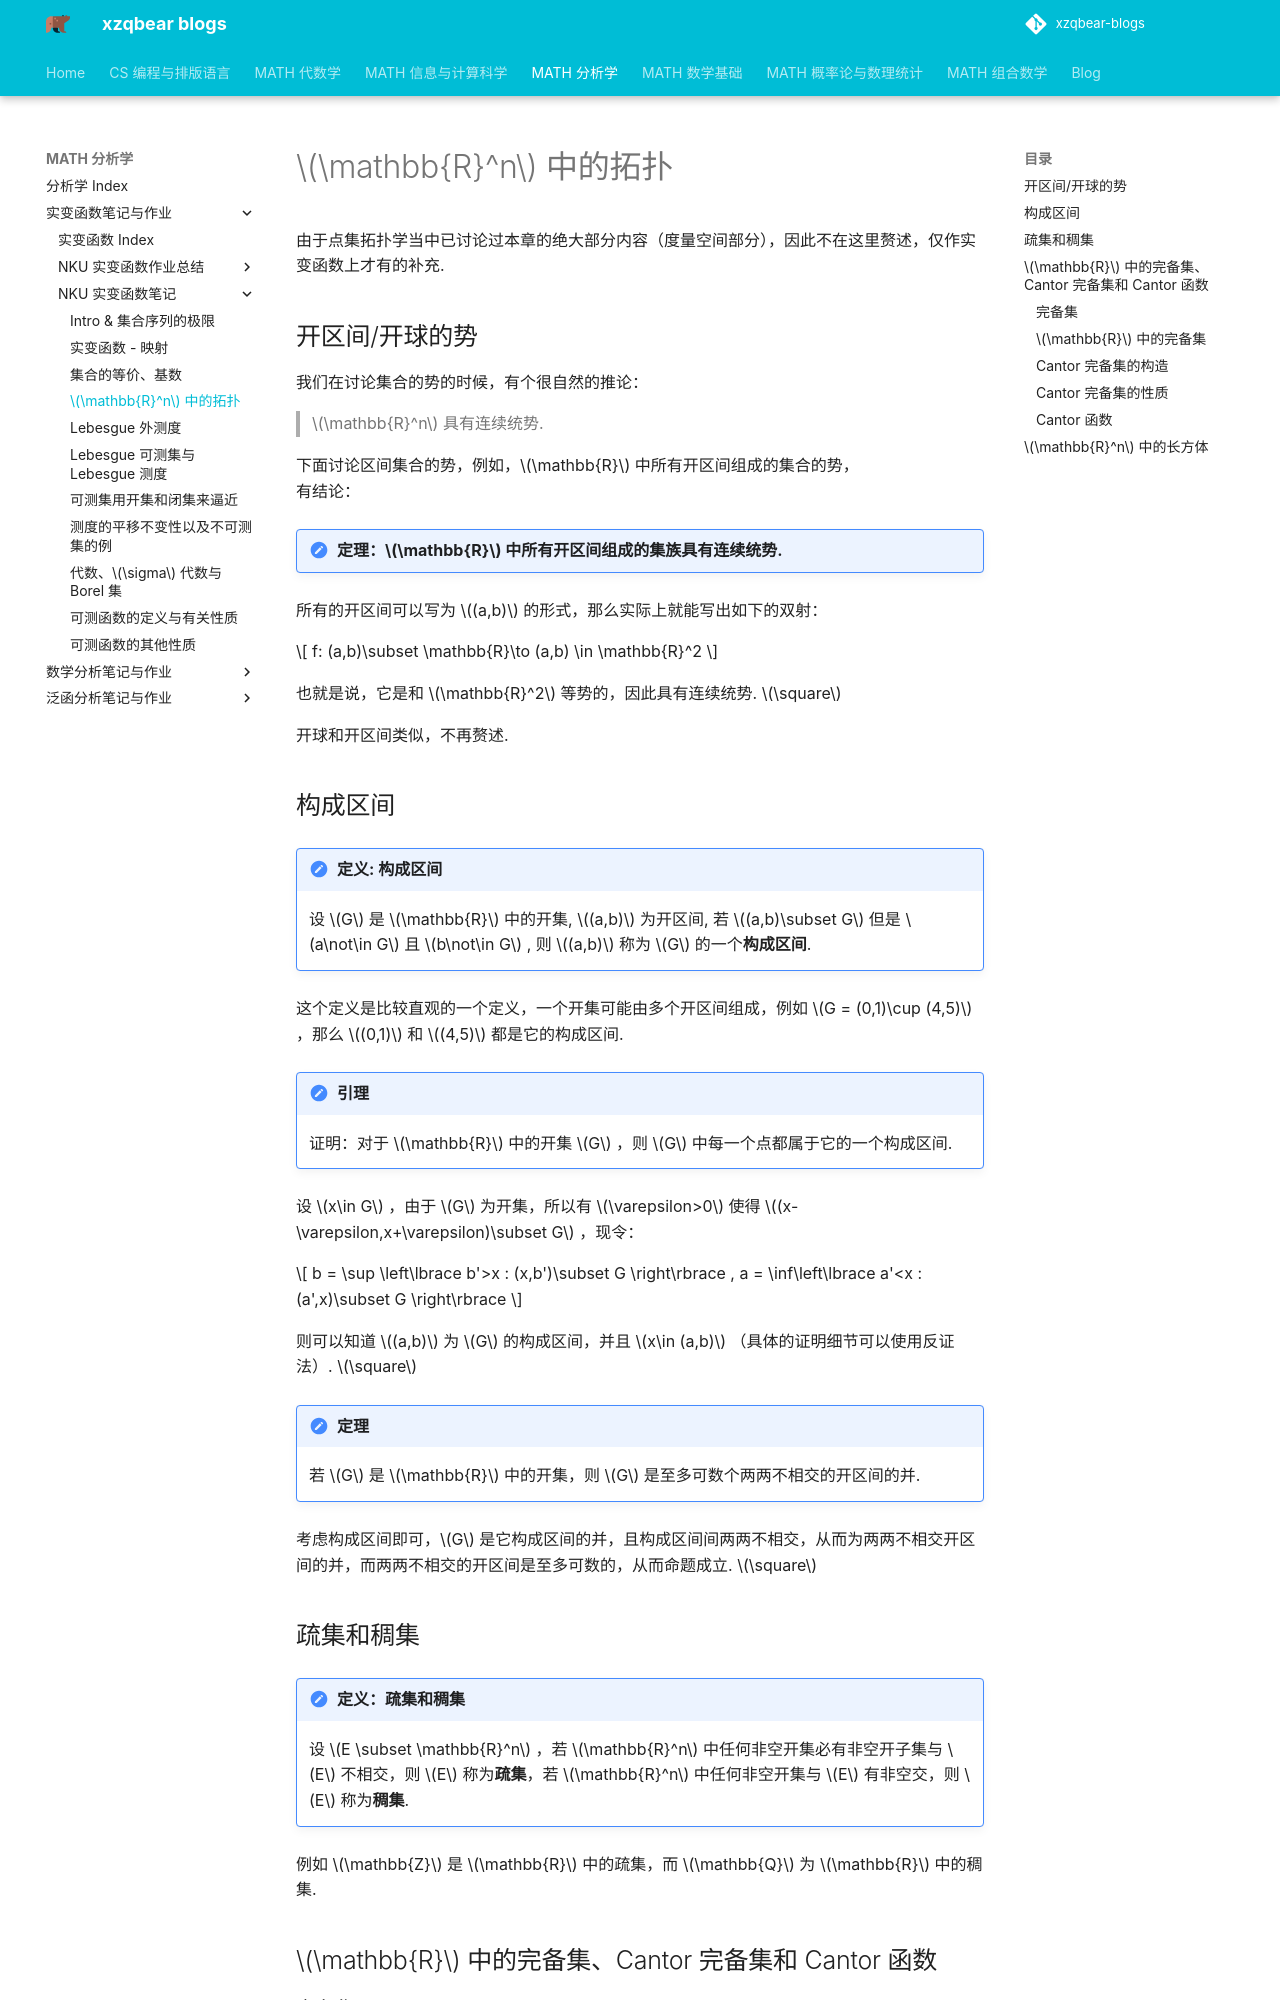

repository: xiong-ZH-zq/xzqbear-blogs · page: MATH-分析学/实变函数笔记与作业/NKU 实变函数笔记/1.4 n 维实数空间的拓扑/index.html · generator: mkdocs

---
comments: true
---

# $\mathbb{R}^n$ 中的拓扑

由于点集拓扑学当中已讨论过本章的绝大部分内容（度量空间部分），因此不在这里赘述，仅作实变函数上才有的补充.

## 开区间/开球的势
我们在讨论集合的势的时候，有个很自然的推论：

> $\mathbb{R}^n$ 具有连续统势.

下面讨论区间集合的势，例如，$\mathbb{R}$ 中所有开区间组成的集合的势，
有结论：

>[!note] 定理：$\mathbb{R}$ 中所有开区间组成的集族具有连续统势.

所有的开区间可以写为 $(a,b)$ 的形式，那么实际上就能写出如下的双射：

$$
f: (a,b)\subset \mathbb{R}\to (a,b) \in \mathbb{R}^2
$$

也就是说，它是和 $\mathbb{R}^2$ 等势的，因此具有连续统势. $\square$

开球和开区间类似，不再赘述.

## 构成区间

>[!note] 定义: 构成区间
>设 $G$ 是 $\mathbb{R}$ 中的开集, $(a,b)$ 为开区间, 若 $(a,b)\subset G$ 但是 $a\not\in G$ 且 $b\not\in G$ , 则 $(a,b)$ 称为 $G$ 的一个**构成区间**.

这个定义是比较直观的一个定义，一个开集可能由多个开区间组成，例如 $G = (0,1)\cup (4,5)$ ，那么 $(0,1)$ 和 $(4,5)$ 都是它的构成区间.

>[!note] 引理
>证明：对于 $\mathbb{R}$ 中的开集 $G$ ，则 $G$ 中每一个点都属于它的一个构成区间.

设 $x\in G$ ，由于 $G$ 为开集，所以有 $\varepsilon>0$ 使得 $(x-\varepsilon,x+\varepsilon)\subset G$ ，现令：

$$
b = \sup \left\lbrace b'>x : (x,b')\subset G \right\rbrace , a = \inf\left\lbrace a'<x : (a',x)\subset G \right\rbrace
$$

则可以知道 $(a,b)$ 为 $G$ 的构成区间，并且 $x\in (a,b)$ （具体的证明细节可以使用反证法）.  $\square$

>[!note] 定理
>若 $G$ 是 $\mathbb{R}$ 中的开集，则 $G$ 是至多可数个两两不相交的开区间的并.

考虑构成区间即可，$G$ 是它构成区间的并，且构成区间间两两不相交，从而为两两不相交开区间的并，而两两不相交的开区间是至多可数的，从而命题成立. $\square$

## 疏集和稠集

>[!note] 定义：疏集和稠集
>设 $E \subset \mathbb{R}^n$ ，若 $\mathbb{R}^n$ 中任何非空开集必有非空开子集与 $E$ 不相交，则 $E$ 称为**疏集**，若 $\mathbb{R}^n$ 中任何非空开集与 $E$ 有非空交，则 $E$ 称为**稠集**.

例如 $\mathbb{Z}$ 是 $\mathbb{R}$ 中的疏集，而 $\mathbb{Q}$ 为 $\mathbb{R}$ 中的稠集.

## $\mathbb{R}$ 中的完备集、Cantor 完备集和 Cantor 函数
### 完备集
这里仅提一下完备集的术语问题，完备集在 $\mathbb{R}$ 中为没有孤立点的闭集. 听起来可能与点集拓扑学当中的**完备度量空间**比较类似，但是从英文来看两者关系并不是很大. （完备集为 Perfect Set ，而完备度量空间则是 Complete Metric Space ）

但是实际上，完备集在点集拓扑后续的拓扑空间学习当中是会讨论的，只不过在实变函数当中，我们无需过多关注.
